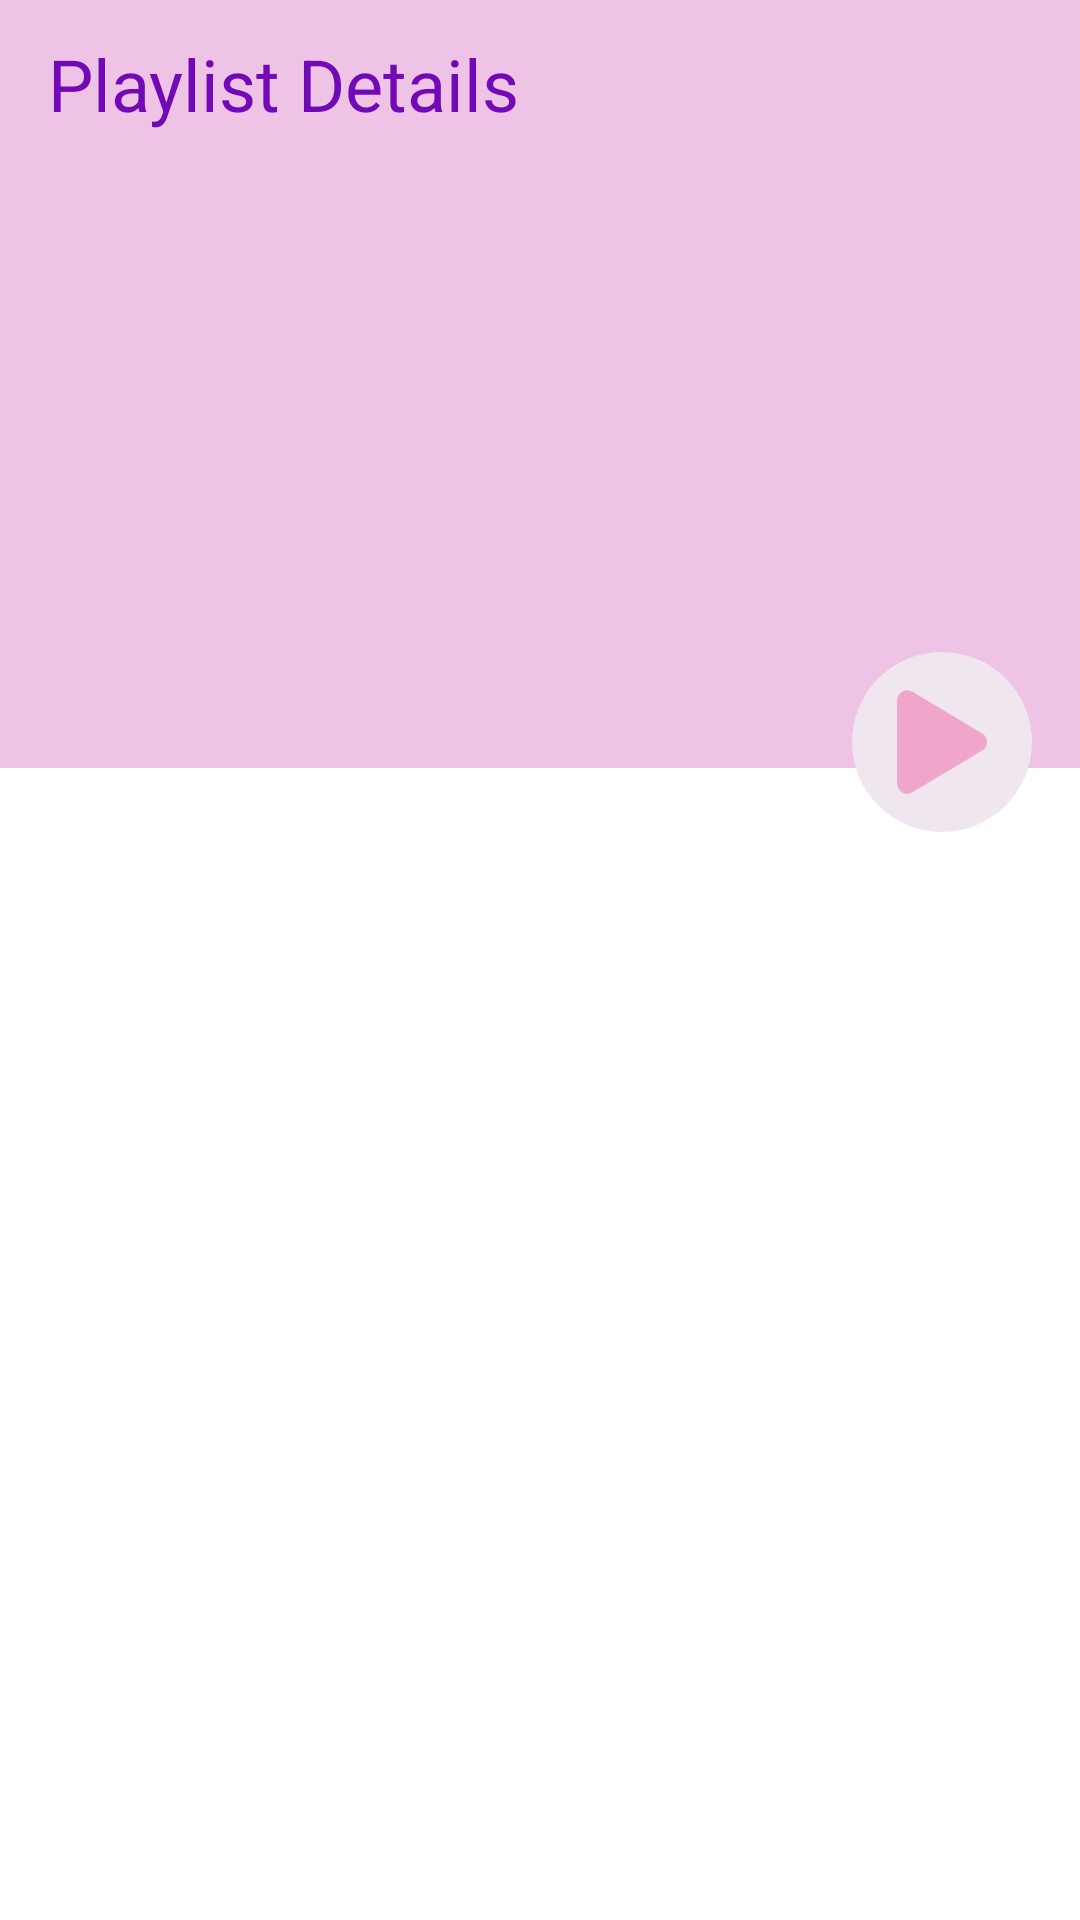

Layout XML and referenced resources for this Android screen:
<!-- AndroidManifest.xml: application theme AppTheme -->
<!-- res/layout/activity_playlist_details.xml -->
<?xml version="1.0" encoding="utf-8"?>
<androidx.constraintlayout.widget.ConstraintLayout xmlns:android="http://schemas.android.com/apk/res/android"
    xmlns:app="http://schemas.android.com/apk/res-auto"
    xmlns:tools="http://schemas.android.com/tools"
    android:layout_width="match_parent"
    android:layout_height="match_parent"
    tools:context=".ui.playlistdetails.PlaylistDetailsActivity">

    <com.google.android.material.appbar.AppBarLayout
        android:id="@+id/app_bar"
        android:layout_width="match_parent"
        android:layout_height="?attr/actionBarSize"
        app:layout_constraintBottom_toBottomOf="parent"
        app:layout_constraintEnd_toEndOf="parent"
        app:layout_constraintStart_toStartOf="parent"
        app:layout_constraintTop_toTopOf="parent"
        app:layout_constraintVertical_bias="0.0">

        <androidx.appcompat.widget.Toolbar
            android:id="@+id/tool_bar"
            android:layout_width="match_parent"
            android:layout_height="wrap_content"
            android:background="@color/colorGradientCenter"
            app:navigationIcon="@drawable/ic_arrow_back_black"
            app:title="Playlist Details"
            app:titleTextAppearance="@style/TextAppearance.MaterialComponents.Headline5"
            app:titleTextColor="@color/colorPrimary" />
    </com.google.android.material.appbar.AppBarLayout>
    <ImageView
        android:id="@+id/playlist_collage"
        android:layout_width="match_parent"
        android:layout_height="200dp"
        android:src="@color/colorGradientCenter"
        app:layout_constraintVertical_bias="0.0"
        app:layout_constraintTop_toBottomOf="@id/app_bar"
        app:layout_constraintStart_toStartOf="parent"
        app:layout_constraintEnd_toEndOf="parent"
        app:layout_constraintBottom_toBottomOf="parent"
        android:contentDescription="@string/playlist_details_collage_content_description" />

    <ImageButton
        android:id="@+id/playlist_play_button"
        android:layout_width="wrap_content"
        android:layout_height="wrap_content"
        android:layout_marginEnd="16dp"
        android:layout_marginBottom="8dp"
        android:background="@drawable/filled_circle_background"
        android:contentDescription="@string/play_playlist_button_content_description"
        android:scaleType="centerInside"
        android:src="@drawable/ic_play"
        app:layout_constraintBottom_toBottomOf="parent"
        app:layout_constraintEnd_toEndOf="parent"
        app:layout_constraintHorizontal_bias="1.0"
        app:layout_constraintStart_toStartOf="parent"
        app:layout_constraintTop_toTopOf="parent"
        app:layout_constraintVertical_bias="0.380" />
    <TextView
        android:id="@+id/playlist_name"
        android:layout_width="wrap_content"
        android:layout_height="wrap_content"
        tools:text="Playlist name"
        android:textAppearance="@style/TextAppearance.MaterialComponents.Headline4"
        android:textColor="@color/colorGradientEnd"
        android:layout_marginStart="16dp"
        android:layout_marginBottom="8dp"
        app:layout_constraintVertical_bias="1"
        app:layout_constraintHorizontal_bias="0.0"
        app:layout_constraintBottom_toBottomOf="@id/playlist_collage"
        app:layout_constraintEnd_toEndOf="parent"
        app:layout_constraintStart_toStartOf="parent"
        app:layout_constraintTop_toTopOf="@id/playlist_collage"
        />
    <androidx.recyclerview.widget.RecyclerView
        android:id="@+id/playlist_songs"
        android:layout_width="match_parent"
        android:layout_height="0dp"
        tools:listitem="@layout/song_item"
        app:layoutManager="androidx.recyclerview.widget.LinearLayoutManager"
        android:layout_marginTop="8dp"
        android:layout_marginStart="16dp"
        android:layout_marginEnd="4dp"
        app:layout_constraintTop_toBottomOf="@id/playlist_collage"
        app:layout_constraintBottom_toBottomOf="parent"
        app:layout_constraintStart_toStartOf="parent"
        app:layout_constraintEnd_toEndOf="parent"
        />
    <androidx.constraintlayout.widget.ConstraintLayout
        android:id="@+id/fragment_container"
        android:layout_width="match_parent"
        android:layout_height="wrap_content"
        tools:layout="@layout/fragment_player"
        app:layout_constraintVertical_bias="1"
        app:layout_constraintTop_toTopOf="parent"
        app:layout_constraintBottom_toBottomOf="parent"
        app:layout_constraintStart_toStartOf="parent"
        app:layout_constraintEnd_toEndOf="parent"
        />
</androidx.constraintlayout.widget.ConstraintLayout>
<!-- res/layout/song_item.xml (included above) -->
<?xml version="1.0" encoding="utf-8"?>
<androidx.constraintlayout.widget.ConstraintLayout xmlns:android="http://schemas.android.com/apk/res/android"
    android:layout_width="match_parent"
    android:layout_height="wrap_content"
    android:layout_marginTop="12dp"
    android:elevation="2dp"
    xmlns:app="http://schemas.android.com/apk/res-auto"
    xmlns:tools="http://schemas.android.com/tools">
    <ImageView
        android:id="@+id/song_cover"
        android:layout_width="90dp"
        android:layout_height="90dp"
        android:scaleType="fitXY"
        android:src="@color/colorGradientCenter"
        app:layout_constraintVertical_bias="0.0"
        app:layout_constraintHorizontal_bias="0.0"
        app:layout_constraintTop_toTopOf="parent"
        app:layout_constraintBottom_toBottomOf="parent"
        app:layout_constraintStart_toStartOf="parent"
        app:layout_constraintEnd_toEndOf="parent"
        android:contentDescription="@string/song_art_content_description" />
    <TextView
        android:id="@+id/song_title"
        android:layout_width="wrap_content"
        android:layout_height="wrap_content"
        tools:text="Starboy feat(Daft Punk)"
        android:textAppearance="@style/TextAppearance.MaterialComponents.Headline5"
        android:textColor="@color/colorPrimaryDark"
        android:layout_margin="8dp"
        app:layout_constraintVertical_bias="0.0"
        app:layout_constraintHorizontal_bias="0.0"
        app:layout_constraintTop_toTopOf="parent"
        app:layout_constraintBottom_toBottomOf="parent"
        app:layout_constraintStart_toEndOf="@id/song_cover"
        app:layout_constraintEnd_toEndOf="parent"
        />
    <TextView
        android:id="@+id/song_artist"
        android:layout_width="wrap_content"
        android:layout_height="wrap_content"
        tools:text="The weeknd"
        android:textAppearance="@style/TextAppearance.MaterialComponents.Headline6"
        android:textColor="@color/colorPrimary"
        android:layout_margin="8dp"
        app:layout_constraintVertical_bias="0.0"
        app:layout_constraintHorizontal_bias="0.0"
        app:layout_constraintTop_toBottomOf="@id/song_title"
        app:layout_constraintBottom_toBottomOf="parent"
        app:layout_constraintStart_toEndOf="@id/song_cover"
        app:layout_constraintEnd_toEndOf="parent"
        />
    <ImageButton
        android:layout_width="wrap_content"
        android:layout_height="wrap_content"
        android:background="@drawable/ic_more_horiz_black_24dp"
        android:layout_marginStart="8dp"
        android:layout_marginEnd="8dp"
        app:layout_constraintVertical_bias="0.5"
        app:layout_constraintHorizontal_bias="1"
        app:layout_constraintTop_toTopOf="parent"
        app:layout_constraintBottom_toBottomOf="parent"
        app:layout_constraintStart_toEndOf="@id/song_title"
        app:layout_constraintEnd_toEndOf="parent"
        android:contentDescription="@string/song_options_menu_content_description" />
</androidx.constraintlayout.widget.ConstraintLayout>
<!-- res/layout/fragment_player.xml (included above) -->
<?xml version="1.0" encoding="utf-8"?>
<com.skydoves.transformationlayout.TransformationLayout
    android:id="@+id/transformation_layout"
    android:layout_width="match_parent"
    android:layout_height="wrap_content"
    xmlns:android="http://schemas.android.com/apk/res/android">
<androidx.constraintlayout.widget.ConstraintLayout xmlns:android="http://schemas.android.com/apk/res/android"
    xmlns:tools="http://schemas.android.com/tools"
    android:layout_width="match_parent"
    android:layout_height="wrap_content"
    xmlns:app="http://schemas.android.com/apk/res-auto"
    android:background="@drawable/player_background"
    tools:context=".ui.player.embeddedplayer.PlayerFragment">

    <ImageView
        android:id="@+id/song_cover"
        android:layout_width="80dp"
        android:layout_height="80dp"
        tools:background="@color/colorGradientCenter"
        android:layout_margin="16dp"
        app:layout_constraintHorizontal_bias="0.0"
        app:layout_constraintTop_toTopOf="parent"
        app:layout_constraintBottom_toBottomOf="parent"
        app:layout_constraintStart_toStartOf="parent"
        app:layout_constraintEnd_toEndOf="parent"
        android:contentDescription="@string/song_art_content_description" />

    <TextView
        android:id="@+id/song_title"
        android:layout_width="wrap_content"
        android:layout_height="wrap_content"
        tools:text="Starboy feat(Daft Punk)"
        android:textAppearance="@style/TextAppearance.MaterialComponents.Body1"
        android:textColor="@color/colorGradientEnd"
        android:layout_marginTop="24dp"
        android:layout_marginStart="8dp"
        android:layout_marginBottom="8dp"
        app:layout_constraintVertical_bias="0.0"
        app:layout_constraintHorizontal_bias="0.0"
        app:layout_constraintTop_toTopOf="parent"
        app:layout_constraintBottom_toBottomOf="parent"
        app:layout_constraintStart_toEndOf="@id/song_cover"
        app:layout_constraintEnd_toEndOf="parent"
        />

    <TextView
        android:id="@+id/song_artist"
        android:layout_width="wrap_content"
        android:layout_height="wrap_content"
        tools:text="The weeknd"
        android:textAppearance="@style/TextAppearance.MaterialComponents.Body2"
        android:textColor="@color/colorGradientCenter"
        android:layout_marginStart="8dp"
        android:layout_marginTop="8dp"
        android:layout_marginBottom="24dp"
        app:layout_constraintVertical_bias="0.5"
        app:layout_constraintHorizontal_bias="0.0"
        app:layout_constraintTop_toBottomOf="@id/song_title"
        app:layout_constraintBottom_toBottomOf="parent"
        app:layout_constraintStart_toEndOf="@id/song_cover"
        app:layout_constraintEnd_toEndOf="parent"
        />
    <ImageButton
        android:layout_width="wrap_content"
        android:layout_height="wrap_content"
        android:scaleType="centerInside"
        android:background="@drawable/ic_play_circle_outline_56"
        android:layout_margin="16dp"
        app:layout_constraintHorizontal_bias="1"
        app:layout_constraintTop_toTopOf="parent"
        app:layout_constraintBottom_toBottomOf="parent"
        app:layout_constraintStart_toStartOf="parent"
        app:layout_constraintEnd_toEndOf="parent"
        android:contentDescription="@string/play_pause_button_content_description" />
</androidx.constraintlayout.widget.ConstraintLayout>
</com.skydoves.transformationlayout.TransformationLayout>
<!-- resources referenced by this layout -->
<resources>
  <color name="colorGradientCenter">#efc3e6</color>
  <color name="colorGradientEnd">@color/colorAccent</color>
  <color name="colorPrimary">#7209b7</color>
  <color name="colorPrimaryDark">#4361ee</color>
  <!-- drawable filled_circle_background (drawable) -->
  <?xml version="1.0" encoding="utf-8"?>
  <shape xmlns:android="http://schemas.android.com/apk/res/android"
      android:shape="oval"
      >
      <size android:width="60dp" android:height="60dp"/>
      <solid  android:color="@color/colorGradientEnd"/>
  </shape>
  <!-- drawable ic_more_horiz_black_24dp (drawable) -->
  <vector android:autoMirrored="true" android:height="48dp"
      android:viewportHeight="24.0" android:viewportWidth="24.0"
      android:width="48dp" xmlns:android="http://schemas.android.com/apk/res/android">
      <path android:fillColor="@color/colorGradientStart" android:pathData="M6,10c-1.1,0 -2,0.9 -2,2s0.9,2 2,2 2,-0.9 2,-2 -0.9,-2 -2,-2zM18,10c-1.1,0 -2,0.9 -2,2s0.9,2 2,2 2,-0.9 2,-2 -0.9,-2 -2,-2zM12,10c-1.1,0 -2,0.9 -2,2s0.9,2 2,2 2,-0.9 2,-2 -0.9,-2 -2,-2z"/>
  </vector>
  <!-- drawable ic_play (drawable) -->
  <vector android:autoMirrored="true" android:height="48dp"
      android:viewportHeight="512" android:viewportWidth="512"
      android:width="48dp" xmlns:android="http://schemas.android.com/apk/res/android">
      <path android:fillColor="@color/colorGradientStart" android:pathData="M133,440a35.37,35.37 0,0 1,-17.5 -4.67c-12,-6.8 -19.46,-20 -19.46,-34.33V111c0,-14.37 7.46,-27.53 19.46,-34.33a35.13,35.13 0,0 1,35.77 0.45L399.12,225.48a36,36 0,0 1,0 61L151.23,434.88A35.5,35.5 0,0 1,133 440Z"/>
  </vector>
  <!-- drawable ic_play_circle_outline_56 (drawable) -->
  <vector android:autoMirrored="true" android:height="56dp"
      android:viewportHeight="512" android:viewportWidth="512"
      android:width="56dp" xmlns:android="http://schemas.android.com/apk/res/android">
      <path android:fillColor="#00000000"
          android:pathData="M448,256c0,-106 -86,-192 -192,-192S64,150 64,256s86,192 192,192S448,362 448,256Z"
          android:strokeColor="@color/colorGradientEnd" android:strokeWidth="32"/>
      <path android:fillColor="@color/colorGradientStart" android:pathData="M216.32,334.44 L330.77,265.3a10.89,10.89 0,0 0,0 -18.6L216.32,177.56A10.78,10.78 0,0 0,200 186.87V325.13A10.78,10.78 0,0 0,216.32 334.44Z"/>
  </vector>
  <!-- drawable player_background (drawable) -->
  <?xml version="1.0" encoding="utf-8"?>
  <shape xmlns:android="http://schemas.android.com/apk/res/android"
      android:shape="rectangle">
      <corners android:topLeftRadius="30dp" android:topRightRadius="30dp"/>
      <gradient
          android:angle="315"
          android:type="linear"
          android:startColor="@color/colorPrimary"
          android:endColor="@color/colorPrimaryDark"
          />
  </shape>
  <string name="play_pause_button_content_description">Play/Pause button</string>
  <string name="play_playlist_button_content_description">Play playlist button</string>
  <string name="playlist_details_collage_content_description">Playlist collage</string>
  <string name="song_art_content_description">Song art</string>
  <string name="song_options_menu_content_description">Song options menu</string>
  <style name="AppTheme" parent="Theme.MaterialComponents.DayNight.NoActionBar">
          
          <item name="colorPrimary">@color/colorPrimary</item>
          <item name="colorPrimaryDark">@color/colorPrimaryDark</item>
          <item name="colorAccent">@color/colorAccent</item>
      </style>
  <color name="colorAccent">#f0e6ef</color>
  <color name="colorGradientStart">#f0a6ca</color>
</resources>
